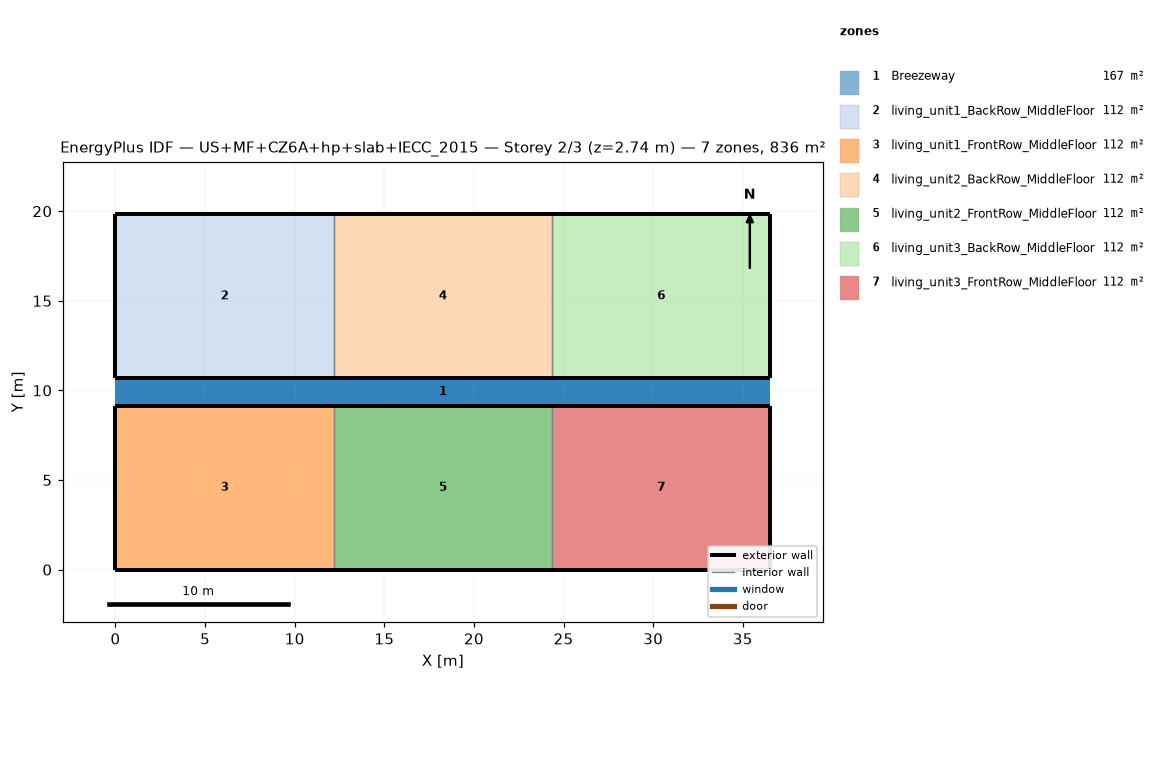
=== STOREY PLAN SPEC (per zone: floor XY polygon, exterior-wall plan segments, windows/doors) ===
zone 1: Breezeway  (167.0 m²)
  floor: (36.54, 9.16) (0.00, 9.16) (0.00, 10.68) (36.54, 10.68)
  floor: (36.54, 9.16) (0.00, 9.16) (0.00, 10.68) (36.54, 10.68)
  floor: (36.54, 9.16) (0.00, 9.16) (0.00, 10.68) (36.54, 10.68)
zone 2: living_unit1_BackRow_MiddleFloor  (111.5 m²)
  floor: (12.18, 10.68) (0.00, 10.68) (0.00, 19.84) (12.18, 19.84)
  exterior wall: (0.00, 10.68) – (12.18, 10.68)  [12.2 m]
  exterior wall: (12.18, 19.84) – (0.00, 19.84)  [12.2 m]
  exterior wall: (0.00, 19.84) – (0.00, 10.68)  [9.2 m]
  interior walls: 1
zone 3: living_unit1_FrontRow_MiddleFloor  (111.5 m²)
  floor: (12.18, 0.00) (0.00, 0.00) (0.00, 9.16) (12.18, 9.16)
  exterior wall: (0.00, 0.00) – (12.18, 0.00)  [12.2 m]
  exterior wall: (12.18, 9.16) – (0.00, 9.16)  [12.2 m]
  exterior wall: (0.00, 9.16) – (0.00, 0.00)  [9.2 m]
  interior walls: 1
zone 4: living_unit2_BackRow_MiddleFloor  (111.5 m²)
  floor: (24.36, 10.68) (12.18, 10.68) (12.18, 19.84) (24.36, 19.84)
  exterior wall: (12.18, 10.68) – (24.36, 10.68)  [12.2 m]
  exterior wall: (24.36, 19.84) – (12.18, 19.84)  [12.2 m]
  interior walls: 2
zone 5: living_unit2_FrontRow_MiddleFloor  (111.5 m²)
  floor: (24.36, 0.00) (12.18, 0.00) (12.18, 9.16) (24.36, 9.16)
  exterior wall: (12.18, 0.00) – (24.36, 0.00)  [12.2 m]
  exterior wall: (24.36, 9.16) – (12.18, 9.16)  [12.2 m]
  interior walls: 2
zone 6: living_unit3_BackRow_MiddleFloor  (111.5 m²)
  floor: (36.54, 10.68) (24.36, 10.68) (24.36, 19.84) (36.54, 19.84)
  exterior wall: (24.36, 10.68) – (36.54, 10.68)  [12.2 m]
  exterior wall: (36.54, 10.68) – (36.54, 19.84)  [9.2 m]
  exterior wall: (36.54, 19.84) – (24.36, 19.84)  [12.2 m]
  interior walls: 1
zone 7: living_unit3_FrontRow_MiddleFloor  (111.5 m²)
  floor: (36.54, 0.00) (24.36, 0.00) (24.36, 9.16) (36.54, 9.16)
  exterior wall: (24.36, 0.00) – (36.54, 0.00)  [12.2 m]
  exterior wall: (36.54, 0.00) – (36.54, 9.16)  [9.2 m]
  exterior wall: (36.54, 9.16) – (24.36, 9.16)  [12.2 m]
  interior walls: 1

=== DERIVED (storey summary) ===
Building: US+MF+CZ6A+hp+slab+IECC_2015
Storey: 2 of 3  (floor level z = 2.74 m)
Storey gross floor area: 836.2 m²
Zones on this storey: 7
  - Breezeway: floor 167.0 m²
  - living_unit1_BackRow_MiddleFloor: floor 111.5 m²; exterior wall 33.5 m (86.9 m²); WWR 0.0%
  - living_unit1_FrontRow_MiddleFloor: floor 111.5 m²; exterior wall 33.5 m (86.9 m²); WWR 0.0%
  - living_unit2_BackRow_MiddleFloor: floor 111.5 m²; exterior wall 24.4 m (63.1 m²); WWR 0.0%
  - living_unit2_FrontRow_MiddleFloor: floor 111.5 m²; exterior wall 24.4 m (63.1 m²); WWR 0.0%
  - living_unit3_BackRow_MiddleFloor: floor 111.5 m²; exterior wall 33.5 m (86.9 m²); WWR 0.0%
  - living_unit3_FrontRow_MiddleFloor: floor 111.5 m²; exterior wall 33.5 m (86.9 m²); WWR 0.0%
Zone adjacency (shared interzone walls):
  - living_unit1_BackRow_MiddleFloor ↔ living_unit2_BackRow_MiddleFloor
  - living_unit1_FrontRow_MiddleFloor ↔ living_unit2_FrontRow_MiddleFloor
  - living_unit2_BackRow_MiddleFloor ↔ living_unit3_BackRow_MiddleFloor
  - living_unit2_FrontRow_MiddleFloor ↔ living_unit3_FrontRow_MiddleFloor